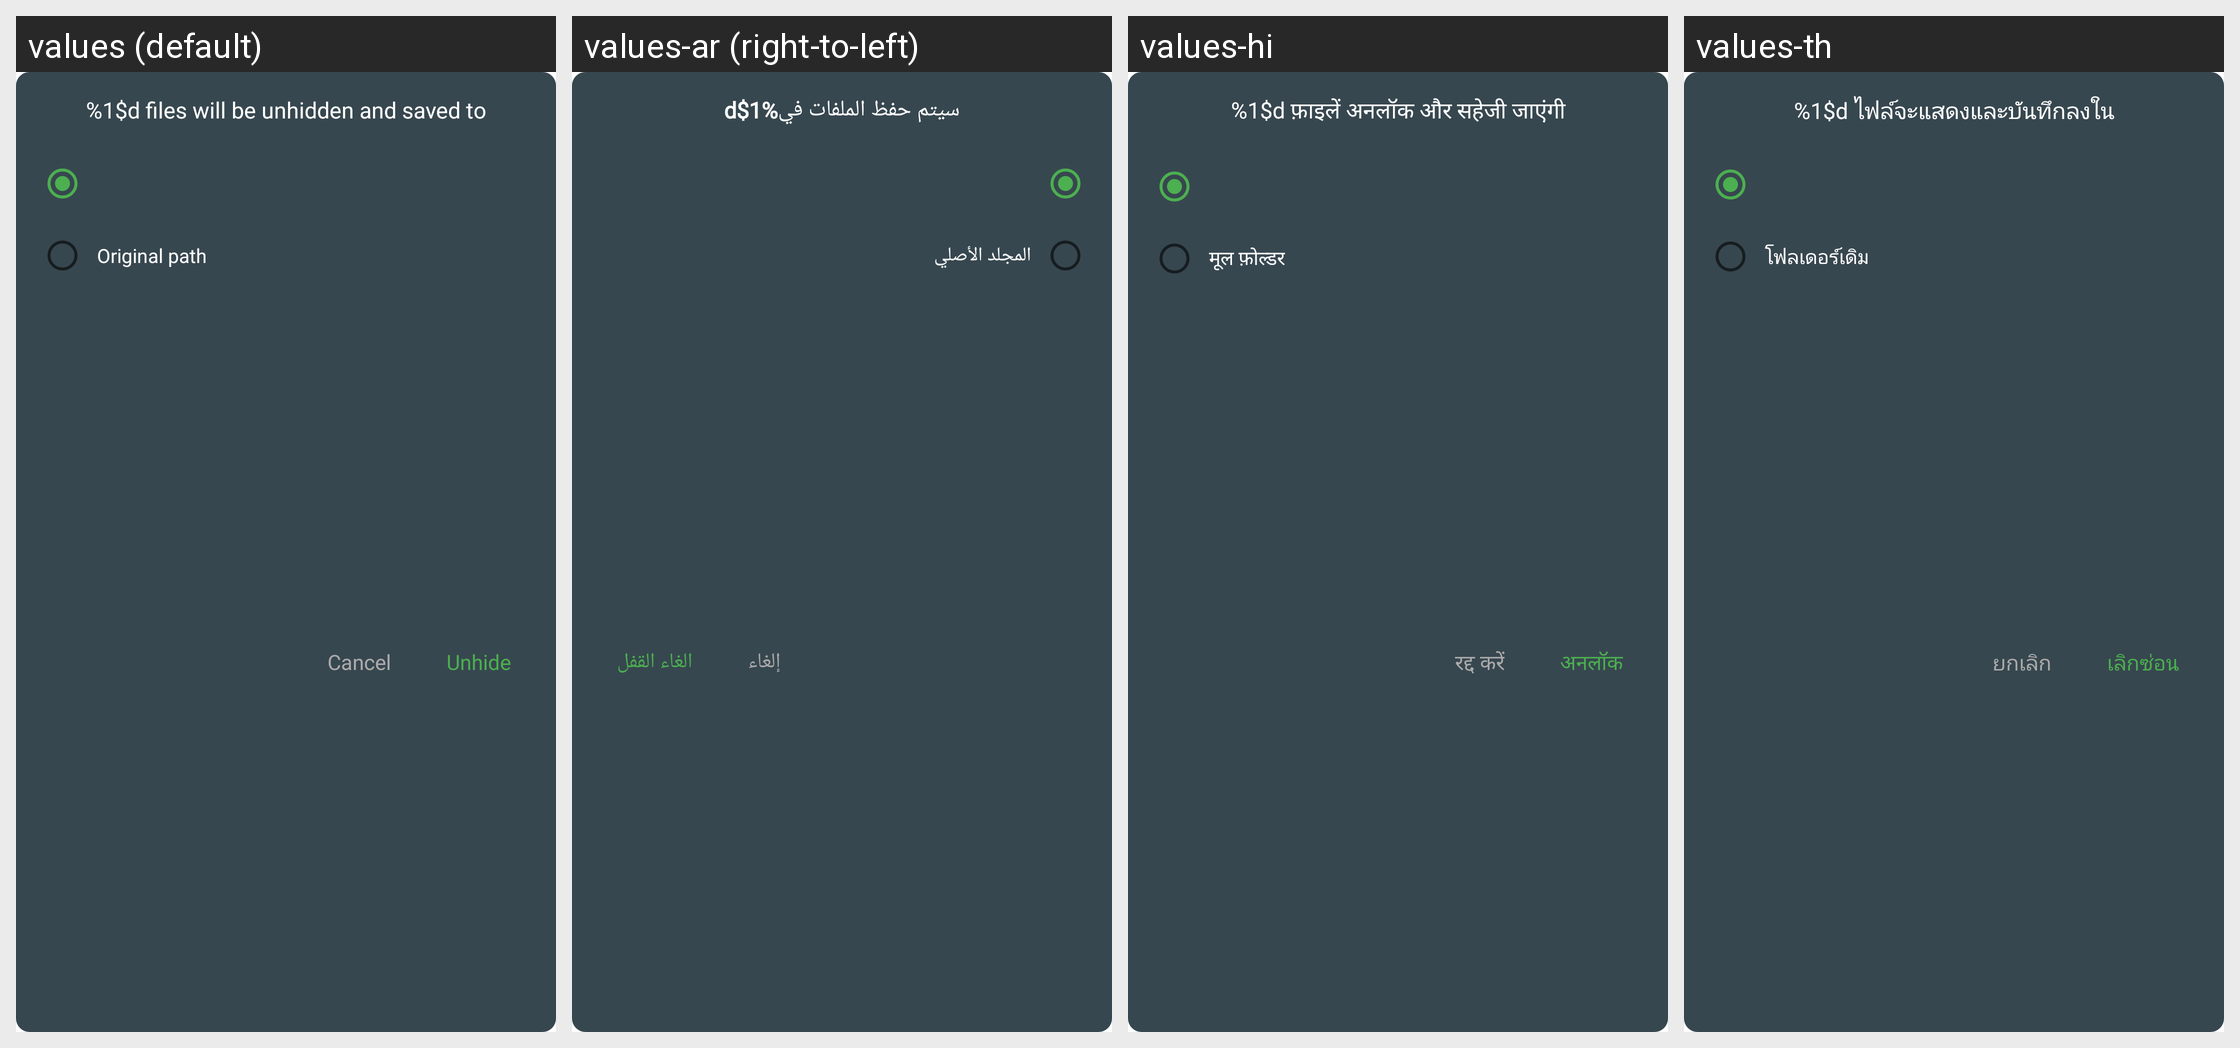

Translations of the strings shown on this Android screen, per locale in the grid:
Android screen res/layout/dialog_unhide.xml rendered under 4 locales, left to right: values (default), values-ar (right-to-left), values-hi, values-th. Device: Nexus 5 (rendered at 1080×1920; each locale shown at half size, 540×960, under a caption strip naming it); theme AppTheme.
Other locales in the repository, not shown: values-de, values-es, values-fr, values-it, values-ja, values-ko, values-pl, values-pt, values-ru, values-tr, values-vi, values-zh, values-zh-rTW.
Strings drawn on this screen, with the default value and each locale's value (text and hints the layout hard-codes, and strings that could not be matched under every locale, appear in the picture but are not listed):

unhide_title
  values: %1$d files will be unhidden and saved to
  values-ar: سيتم حفظ الملفات في%1$d
  values-hi: %1$d फ़ाइलें अनलॉक और सहेजी जाएंगी
  values-th: %1$d ไฟล์จะแสดงและบันทึกลงใน

original_path
  values: Original path
  values-ar: المجلد الأصلي
  values-hi: मूल फ़ोल्डर
  values-th: โฟลเดอร์เดิม

cancel
  values: Cancel
  values-ar: إلغاء
  values-hi: रद्द करें
  values-th: ยกเลิก

unhide
  values: Unhide
  values-ar: الغاء القفل
  values-hi: अनलॉक
  values-th: เลิกซ่อน
